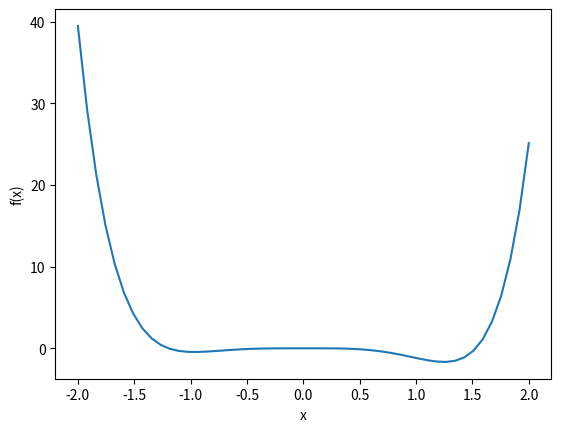

The script that saved this image:
import numpy as np
from matplotlib import pyplot as plt


def f(x):
    return np.exp(np.sin(x) ** 3) + x ** 6 - 2 * x ** 4 - x ** 3 - 1


def df(x):
    return 3 * np.exp(np.sin(x) ** 3) * np.cos(x) * np.sin(x) ** 2 + 6 * x ** 5 - 8 * x ** 3 - 3 * x ** 2


# a: start of interval
# b: end of interval
# tol: tolerance of error
def bisection(a, b, tol):
    iterations = 0
    # Calculating the minimum number of iterations required
    # in order to approach root within tolerance of error
    iterations_needed = (np.log(b - a) - np.log(tol)) / np.log(2)
    while True:
        iterations += 1
        f_a = f(a)
        f_b = f(b)
        # Calculating current root approximation
        m = (a + b) / 2
        f_m = f(m)
        if f_m == 0 or iterations > iterations_needed:
            return m, iterations
        elif f_m * f_a < 0:
            b = m
        elif f_m * f_b < 0:
            a = m


# a: start of interval
# b: end of interval
# tol: tolerance of error
# max_iterations: maximum number of iterations
def newton(a, b, x, tol, max_iterations):
    iterations = 0
    while True:
        iterations += 1
        # Storing previous value of x
        previous_x = x
        # Calculating current root approximation
        x = x - f(x) / df(x)
        # Iteration stops when exact solution is found
        # or when current error is within tolerance of error
        # or when the maximum number of iterations has been reached
        if f(x) == 0 or np.abs(x - previous_x) < tol or iterations >= max_iterations:
            return x, iterations


# a: start of interval
# b: end of interval
# tol: tolerance of error
#max_iterations: maximum number of iterations
def secant(a, b, tol, max_iterations):
    iterations = 0
    x1 = a
    x2 = b
    while True:
        iterations += 1
        # Storing previous value of x
        previous_x = x2
        # Calculating current root approximation
        x = x2 - f(x2) * (x2 - x1) / (f(x2) - f(x1))
        # Iteration stops when exact solution is found
        # or when current error is within tolerance of error
        # or when the maximum number of iterations has been reached
        if f(x) == 0 or np.abs(x - previous_x) < tol or iterations >= max_iterations:
            return x, iterations
        x1 = x2
        x2 = x


tol = 0.000005
max_iterations = 100

# Printing final results
bisection_x1, iterations = bisection(-2, -1, tol)
print("Root x1 found with Bisection method: " + str(bisection_x1))
print("Iterations needed: " + str(iterations))

bisection_x2, iterations = bisection(-1.5, 1.5, tol)
print("Root x2 found with Bisection method: " + str(bisection_x2))
print("Iterations needed: " + str(iterations))

bisection_x3, iterations = bisection(1.5, 2, tol)
print("Root x3 found with Bisection method: " + str(bisection_x3))
print("Iterations needed: " + str(iterations))

newton_x1, iterations = newton(-2, -1, -2, tol, max_iterations)
print("Root x1 found with Newton - Raphson method: " + str(newton_x1))
print("Iterations needed: " + str(iterations))

newton_x2, iterations = newton(-1.5, 1.5, 1, tol, max_iterations)
print("Root x2 found with Newton - Rapshon method: " + str(newton_x2))
print("Iterations needed: " + str(iterations))

newton_x3, iterations = newton(1.5, 2, 2, tol, max_iterations)
print("Root x3 found with Newton - Rapshon method: " + str(newton_x3))
print("Iterations needed: " + str(iterations))

secant_x1, iterations = secant(-2, -1, tol, max_iterations)
print("Root x1 found with Secant method: " + str(secant_x1))
print("Iterations needed: " + str(iterations))

secant_x2, iterations = secant(-1.5, 1, tol, max_iterations)
print("Root x2 found with Secant method: " + str(secant_x2))
print("Iterations needed: " + str(iterations))

secant_x3, iterations = secant(1.5, 2, tol, max_iterations)
print("Root x3 found with Secant method: " + str(secant_x3))
print("Iterations needed: " + str(iterations))

# Creating graph
x = np.linspace(-2, 2)
y = np.exp(np.sin(x) ** 3) + x ** 6 - 2 * x ** 4 - x ** 3 - 1
plt.plot(x, y)
plt.xlabel("x")
plt.ylabel("f(x)")
plt.show()